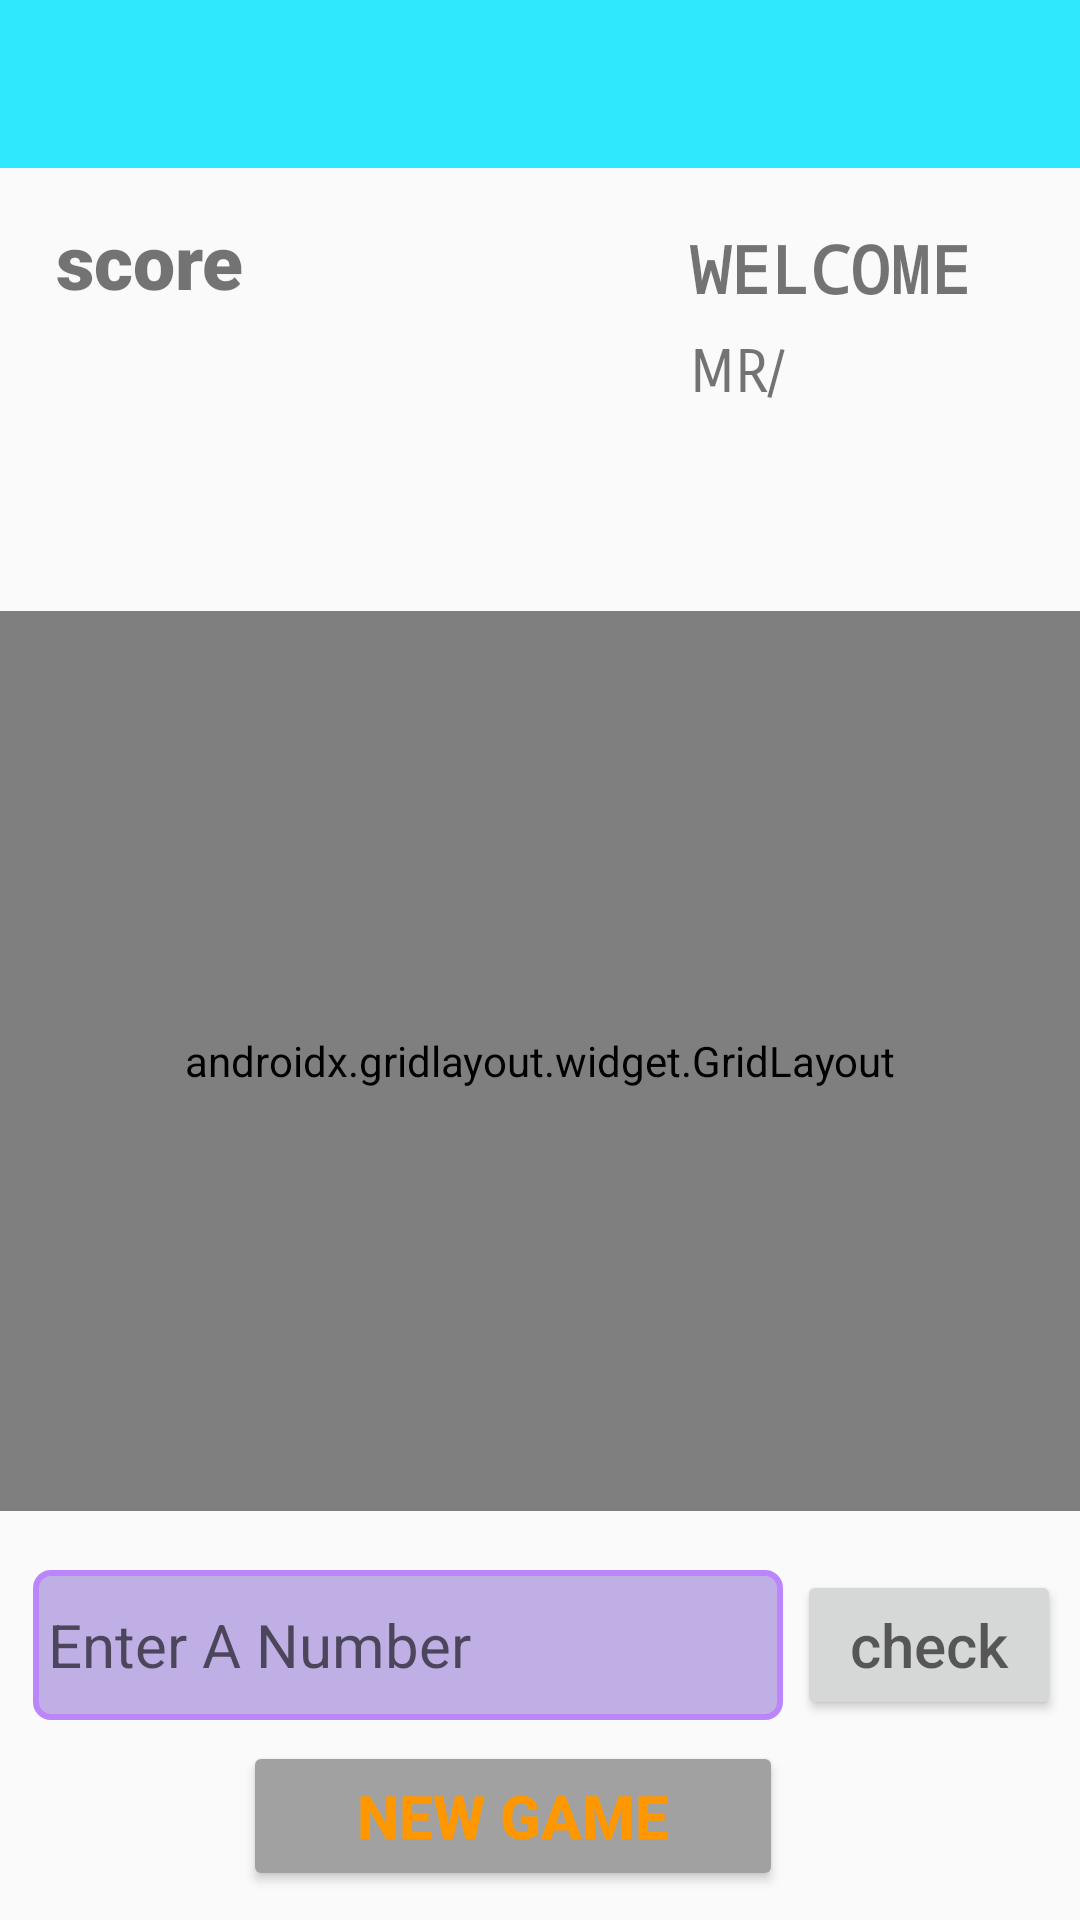

Produce the Android XML layout that renders to this screen, including the resource entries it uses.
<!-- AndroidManifest.xml: application theme Theme.NumberSeriesGame -->
<!-- res/layout/activity_game.xml -->
<?xml version="1.0" encoding="utf-8"?>
<androidx.constraintlayout.widget.ConstraintLayout
    xmlns:android="http://schemas.android.com/apk/res/android"
    xmlns:app="http://schemas.android.com/apk/res-auto"
    xmlns:tools="http://schemas.android.com/tools"
    android:layout_width="match_parent"
    android:layout_height="match_parent"

    tools:context=".Game">


    <androidx.appcompat.widget.Toolbar
        android:id="@+id/toolbar"
        android:layout_width="match_parent"
        android:layout_height="wrap_content"
        android:background="#D000E5FF"
        android:minHeight="?attr/actionBarSize"
        android:theme="?attr/actionBarTheme"
        app:layout_constraintEnd_toEndOf="parent"
        app:layout_constraintHorizontal_bias="0.0"
        app:layout_constraintStart_toStartOf="parent"
        app:layout_constraintTop_toTopOf="parent" />

    <TextView
        android:id="@+id/tv_score"
        android:layout_width="wrap_content"
        android:layout_height="wrap_content"
        android:padding="5dp"
        android:text="score"
        android:fontFamily="sans-serif-black"
        android:textSize="25dp"
        app:backgroundTint="@null"
        app:layout_constraintBottom_toTopOf="@+id/gridLayout"
        app:layout_constraintEnd_toEndOf="parent"
        app:layout_constraintHorizontal_bias="0.047"
        app:layout_constraintStart_toStartOf="parent"
        app:layout_constraintTop_toBottomOf="@+id/toolbar"
        app:layout_constraintVertical_bias="0.085" />

    <TextView
        android:id="@+id/tv_welcome"
        android:layout_width="wrap_content"
        android:layout_height="wrap_content"
        android:text="Welcome"
        android:fontFamily="monospace"
        android:textAllCaps="true"
        android:textSize="22sp"
        android:textStyle="bold"
        app:layout_constraintBottom_toTopOf="@+id/gridLayout"
        app:layout_constraintEnd_toEndOf="parent"
        app:layout_constraintHorizontal_bias="0.862"
        app:layout_constraintStart_toStartOf="parent"
        app:layout_constraintTop_toBottomOf="@+id/toolbar"
        app:layout_constraintVertical_bias="0.157" />

    <TextView
        android:id="@+id/txtNameGame"
        android:layout_width="0dp"
        android:layout_height="21dp"
        android:text="MR/"
        android:fontFamily="sans-serif-smallcaps"
        android:textSize="20sp"

        app:layout_constraintBottom_toTopOf="@+id/gridLayout"
        app:layout_constraintEnd_toEndOf="@+id/tv_welcome"
        app:layout_constraintHorizontal_bias="0.0"
        app:layout_constraintStart_toStartOf="@+id/tv_welcome"
        app:layout_constraintTop_toBottomOf="@+id/tv_welcome"
        app:layout_constraintVertical_bias="0.101" />

    <TextView
        android:id="@+id/tv_age"
        android:layout_width="0dp"
        android:layout_height="26dp"
        android:textSize="20sp"
        app:layout_constraintBottom_toTopOf="@+id/gridLayout"
        app:layout_constraintEnd_toEndOf="parent"
        app:layout_constraintHorizontal_bias="0.0"
        app:layout_constraintStart_toStartOf="parent"
        app:layout_constraintTop_toBottomOf="@+id/tv_welcome"
        app:layout_constraintVertical_bias="0.672" />


    <androidx.gridlayout.widget.GridLayout
        android:id="@+id/gridLayout"
        android:layout_width="match_parent"
        android:layout_height="300dp"
        app:columnCount="3"
        app:layout_constraintBottom_toBottomOf="parent"
        app:layout_constraintEnd_toEndOf="parent"
        app:layout_constraintStart_toStartOf="parent"
        app:layout_constraintTop_toBottomOf="@+id/toolbar"
        app:layout_constraintVertical_bias="0.52"
        app:rowCount="3">

        <TextView
            android:id="@+id/txt1"
            android:layout_width="wrap_content"
            android:layout_height="wrap_content"
            android:layout_margin="5dp"
            android:background="#5FB5FA"
            android:gravity="center"
            android:text="TextView"
            android:textColor="@color/white"
            android:textSize="20sp"
            app:layout_columnSpan="1"
            app:layout_columnWeight="1"
            app:layout_rowSpan="1"
            app:layout_rowWeight="1" />

        <TextView
            android:id="@+id/txt2"
            android:layout_width="wrap_content"
            android:layout_height="wrap_content"
            android:layout_margin="5dp"
            android:background="#FF5FB5FA"
            android:gravity="center"
            android:text="TextView"
            android:textColor="@color/white"
            android:textSize="20sp"
            app:layout_columnSpan="1"
            app:layout_columnWeight="1"
            app:layout_rowSpan="1"
            app:layout_rowWeight="1" />

        <TextView
            android:id="@+id/txt3"
            android:layout_width="wrap_content"
            android:layout_height="wrap_content"
            android:layout_margin="5dp"
            android:background="#FF5FB5FA"
            android:gravity="center"
            android:text="TextView"
            android:textColor="@color/white"
            android:textSize="20sp"
            app:layout_columnSpan="1"
            app:layout_columnWeight="1"
            app:layout_rowSpan="1"
            app:layout_rowWeight="1" />

        <TextView
            android:id="@+id/txt4"
            android:layout_width="wrap_content"
            android:layout_height="wrap_content"
            android:layout_margin="5dp"
            android:background="#FF5FB5FA"
            android:gravity="center"
            android:text="TextView"
            android:textColor="@color/white"
            android:textSize="20sp"
            app:layout_columnSpan="1"
            app:layout_columnWeight="1"
            app:layout_rowSpan="1"
            app:layout_rowWeight="1" />

        <TextView
            android:id="@+id/txt5"
            android:layout_width="wrap_content"
            android:layout_height="wrap_content"
            android:layout_margin="5dp"
            android:background="#FF5FB5FA"
            android:gravity="center"
            android:text="TextView"
            android:textColor="@color/white"
            android:textSize="20sp"
            app:layout_columnSpan="1"
            app:layout_columnWeight="1"
            app:layout_rowSpan="1"
            app:layout_rowWeight="1" />

        <TextView
            android:id="@+id/txt6"
            android:layout_width="wrap_content"
            android:layout_height="wrap_content"
            android:layout_margin="5dp"
            android:background="#FF5FB5FA"
            android:gravity="center"
            android:text="TextView"
            android:textColor="@color/white"
            android:textSize="20sp"
            app:layout_columnSpan="1"
            app:layout_columnWeight="1"
            app:layout_rowSpan="1"
            app:layout_rowWeight="1" />

        <TextView
            android:id="@+id/txt7"
            android:layout_width="wrap_content"
            android:layout_height="wrap_content"
            android:layout_margin="5dp"
            android:background="#FF5FB5FA"
            android:gravity="center"
            android:text="TextView"
            android:textColor="@color/white"
            android:textSize="20sp"
            app:layout_columnSpan="1"
            app:layout_columnWeight="1"
            app:layout_rowSpan="1"
            app:layout_rowWeight="1" />

        <TextView
            android:id="@+id/txt8"
            android:layout_width="wrap_content"
            android:layout_height="wrap_content"
            android:layout_margin="5dp"
            android:background="#FF5FB5FA"
            android:gravity="center"
            android:text="TextView"
            android:textColor="@color/white"
            android:textSize="20sp"
            app:layout_columnSpan="1"
            app:layout_columnWeight="1"
            app:layout_rowSpan="1"
            app:layout_rowWeight="1" />

        <TextView
            android:id="@+id/txt9"
            android:layout_width="wrap_content"
            android:layout_height="wrap_content"
            android:layout_margin="5dp"
            android:background="#FF5FB5FA"
            android:gravity="center"
            android:text="TextView"
            android:textColor="@color/white"
            android:textSize="20sp"
            app:layout_columnSpan="1"
            app:layout_columnWeight="1"
            app:layout_rowSpan="1"
            app:layout_rowWeight="1" />
    </androidx.gridlayout.widget.GridLayout>


    <EditText
        android:id="@+id/enterNum"
        android:layout_width="250dp"
        android:layout_height="50dp"
        android:background="@drawable/btn"

        android:ems="10"
        android:hint="Enter A Number"
        android:inputType="number"
        android:padding="5dp"
        android:textColor="#FF9800"
        android:textSize="20dp"
        app:layout_constraintBottom_toBottomOf="parent"
        app:layout_constraintEnd_toEndOf="parent"
        app:layout_constraintHorizontal_bias="0.099"
        app:layout_constraintStart_toStartOf="parent"
        app:layout_constraintTop_toBottomOf="@+id/gridLayout"
        app:layout_constraintVertical_bias="0.228" />

    <Button
        android:id="@+id/btn_check"
        android:layout_width="wrap_content"
        android:layout_height="50dp"
        android:textColor="#FF9800"
        android:hint="check"
        android:textSize="20dp"
        app:backgroundTint="@null"
        app:layout_constraintBottom_toBottomOf="@+id/enterNum"
        app:layout_constraintEnd_toEndOf="parent"
        app:layout_constraintHorizontal_bias="0.438"
        app:layout_constraintStart_toEndOf="@+id/enterNum"
        app:layout_constraintTop_toTopOf="@+id/enterNum"
        app:layout_constraintVertical_bias="1.0" />

    <Button
        android:id="@+id/btn_new_game"
        android:layout_width="180dp"
        android:layout_height="50dp"

        android:backgroundTint="#A1A1A1"
        android:text="New Game"
        android:textSize="20dp"

        android:textColor="#FF9800"
        android:textStyle="bold"
        app:backgroundTint="@null"
        app:layout_constraintBottom_toBottomOf="parent"
        app:layout_constraintEnd_toEndOf="@+id/enterNum"
        app:layout_constraintHorizontal_bias="1.0"
        app:layout_constraintStart_toStartOf="@+id/enterNum"
        app:layout_constraintTop_toBottomOf="@+id/enterNum"
        app:layout_constraintVertical_bias="0.415" />
</androidx.constraintlayout.widget.ConstraintLayout>
<!-- resources referenced by this layout -->
<resources>
  <!-- drawable btn (drawable) -->
  <?xml version="1.0" encoding="utf-8"?>
  <shape xmlns:android="http://schemas.android.com/apk/res/android">
  <corners android:radius="5dp"/>
       <stroke android:color="@color/purple_200" android:width="2dp"/>  />
          <solid android:color="#4D3700B3"/>
  </shape>
  <style name="Theme.NumberSeriesGame" parent="Theme.Design.Light.NoActionBar">
          
          <item name="colorPrimary">@color/purple_500</item>
          <item name="colorPrimaryVariant">@color/purple_700</item>
          <item name="colorOnPrimary">@color/white</item>
          
          <item name="colorSecondary">@color/teal_200</item>
          <item name="colorSecondaryVariant">@color/teal_700</item>
          <item name="colorOnSecondary">@color/black</item>
          
          <item name="android:statusBarColor" tools:targetApi="l">?attr/colorPrimaryVariant</item>
          
      </style>
  <!-- not gathered from this repository: default colours our renderer supplied (Android Studio template values) -->
  <color name="purple_200">#FFBB86FC</color>
  <color name="purple_500">#FF6200EE</color>
  <color name="purple_700">#FF3700B3</color>
  <color name="teal_200">#FF03DAC5</color>
  <color name="teal_700">#FF018786</color>
  <color name="black">#FF000000</color>
  <color name="white">#FFFFFFFF</color>
</resources>
